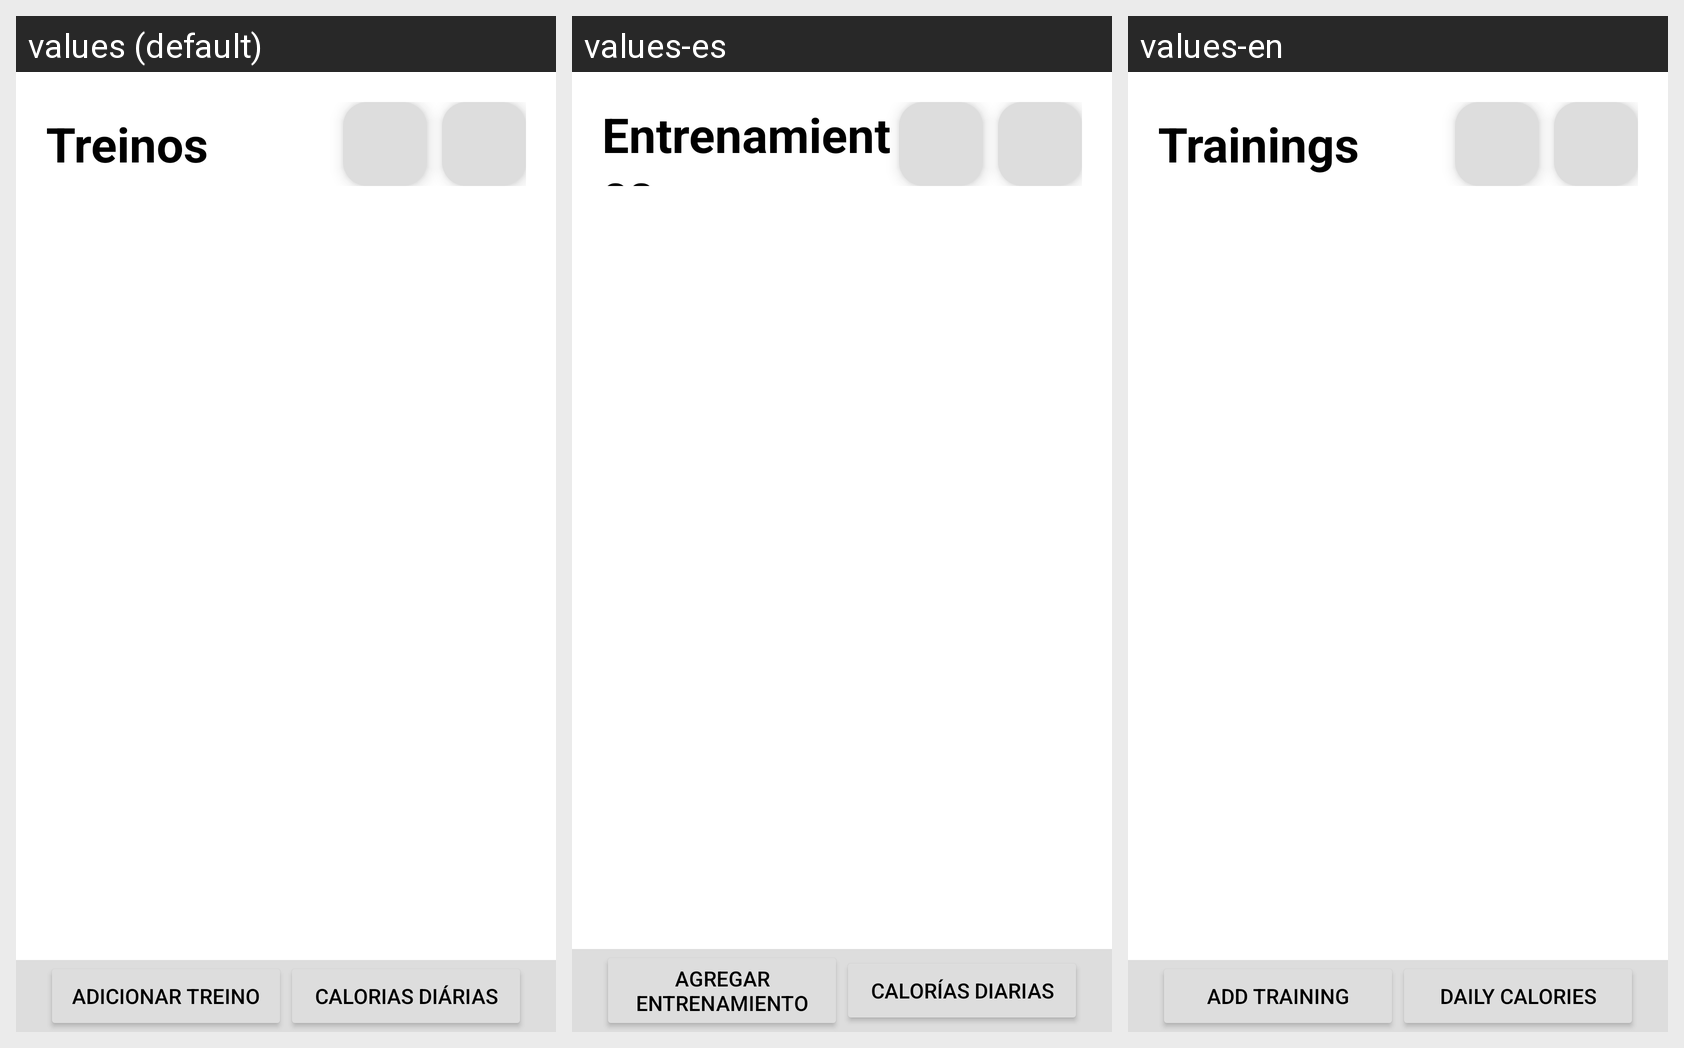

Locale-by-locale string values for the Android screen shown in this grid:
Android screen res/layout/main_activity.xml rendered under 3 locales, left to right: values (default), values-es, values-en. Device: Nexus 5 (rendered at 1080×1920; each locale shown at half size, 540×960, under a caption strip naming it); theme Theme.Anarcomarombismo.
Strings drawn on this screen, with the default value and each locale's value (text and hints the layout hard-codes, and strings that could not be matched under every locale, appear in the picture but are not listed):

trainings_label
  values: Treinos
  values-es: Entrenamientos
  values-en: Trainings

add_training
  values: Adicionar Treino
  values-es: Agregar Entrenamiento
  values-en: Add Training

daily_calories
  values: Calorias Diárias
  values-es: Calorías Diarias
  values-en: Daily Calories
